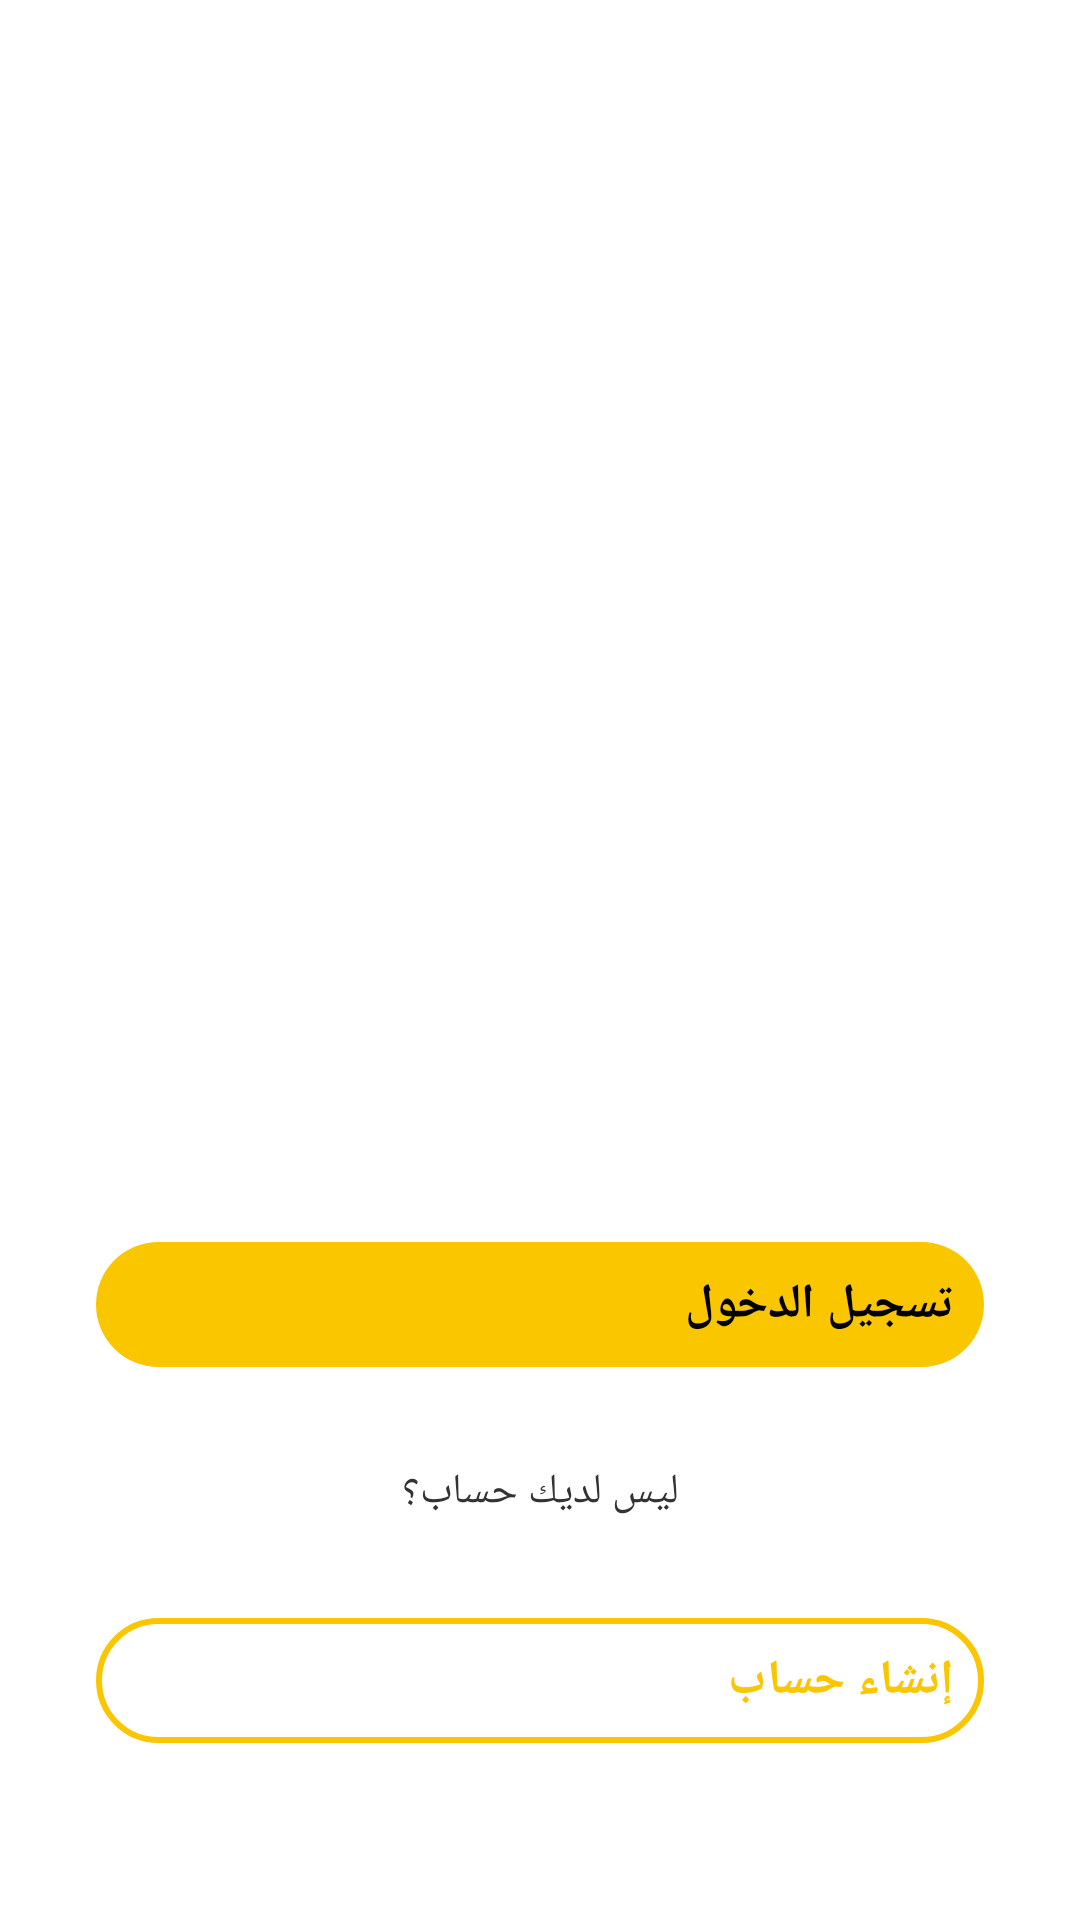

Write the Android layout XML for this screen, with the resource values it uses.
<!-- AndroidManifest.xml: application theme Theme.DaddysBurger -->
<!-- res/layout/activity_startup.xml -->
<?xml version="1.0" encoding="utf-8"?>
<androidx.constraintlayout.widget.ConstraintLayout
    xmlns:android="http://schemas.android.com/apk/res/android"
    xmlns:tools="http://schemas.android.com/tools"
    xmlns:app="http://schemas.android.com/apk/res-auto"
    android:layout_width="match_parent"
    android:layout_height="match_parent"
    tools:context=".View.Activites.UserAuth.Startup">

    <ImageView
        android:id="@+id/imageView2"
        android:layout_width="261dp"
        android:layout_height="234dp"
        android:layout_marginStart="80dp"
        android:layout_marginTop="100dp"
        android:layout_marginEnd="80dp"
        app:layout_constraintEnd_toEndOf="parent"
        app:layout_constraintStart_toStartOf="parent"
        app:layout_constraintTop_toTopOf="parent"
        app:srcCompat="@drawable/ic_logo" />

    <Button
        android:id="@+id/login"
        android:layout_width="0dp"
        android:layout_height="wrap_content"
        android:layout_marginStart="32dp"
        android:layout_marginTop="80dp"
        android:layout_marginEnd="32dp"
        android:backgroundTint="@color/yellow_200"
        android:fontFamily="@font/cairo"
        android:padding="10dp"
        android:background="@drawable/login_button_shape"
        android:text="تسجيل الدخول"
        android:textAppearance="@style/TextAppearance.AppCompat.Large"
        android:textSize="16sp"
        android:textStyle="bold"
        app:layout_constraintEnd_toEndOf="parent"
        app:layout_constraintStart_toStartOf="parent"
        app:layout_constraintTop_toBottomOf="@+id/imageView2" />


    <TextView
        android:id="@+id/textView"
        android:layout_width="wrap_content"
        android:layout_height="wrap_content"
        android:layout_marginTop="32dp"
        android:fontFamily="@font/cairo"
        android:text="ليس لديك حساب؟"
        android:textAllCaps="false"
        android:textColor="@color/black_200"
        android:textSize="14sp"
        android:typeface="normal"
        app:layout_constraintEnd_toEndOf="parent"
        app:layout_constraintStart_toStartOf="parent"
        app:layout_constraintTop_toBottomOf="@+id/login" />


    <Button
        android:id="@+id/register"
        android:layout_width="0dp"
        android:layout_height="wrap_content"
        android:layout_marginStart="32dp"
        android:layout_marginTop="32dp"
        android:layout_marginEnd="32dp"
        android:fontFamily="@font/cairo_bold"
        android:padding="10dp"
        android:background="@drawable/register_button_shape"
        android:text="إنشاء حساب"
        android:textColor="@color/yellow_200"
        android:textSize="16sp"
        android:textStyle="bold"
        app:cornerRadius="100dp"
        app:layout_constraintBottom_toBottomOf="parent"
        app:layout_constraintEnd_toEndOf="parent"
        app:layout_constraintHorizontal_bias="0.0"
        app:layout_constraintStart_toStartOf="parent"
        app:layout_constraintTop_toBottomOf="@+id/textView"
        app:layout_constraintVertical_bias="0.013" />

</androidx.constraintlayout.widget.ConstraintLayout>
<!-- resources referenced by this layout -->
<resources>
  <color name="black_200">#333333</color>
  <color name="yellow_200">#FAC600</color>
  <!-- drawable ic_logo: png bitmap (drawable, 63636 bytes) -->
  <!-- drawable login_button_shape (drawable) -->
  <?xml version="1.0" encoding="utf-8"?>
  <shape xmlns:android="http://schemas.android.com/apk/res/android">
      <solid android:color="@color/yellow_200"/>
      <corners android:radius="100dp"/>
      <padding android:left="40dp" android:right="40dp"/>
  
  </shape>
  <!-- drawable register_button_shape (drawable) -->
  <?xml version="1.0" encoding="utf-8"?>
  <shape xmlns:android="http://schemas.android.com/apk/res/android" android:shape="rectangle">
      <stroke android:color="@color/yellow_200" android:width="2dp"/>
      <corners android:radius="100dp"/>
  
  </shape>
  <style name="Theme.DaddysBurger" parent="Theme.MaterialComponents.DayNight.DarkActionBar">
          
          <item name="colorPrimary">@color/yellow_200</item>
          <item name="colorPrimaryVariant">@color/yellow_300</item>
          <item name="colorOnPrimary">@color/white</item>
          
          <item name="colorSecondary">@color/teal_200</item>
          <item name="colorSecondaryVariant">@color/teal_700</item>
          <item name="colorOnSecondary">@color/black</item>
          
          <item name="android:statusBarColor" tools:targetApi="l">?attr/colorPrimaryVariant</item>
          
      </style>
  <color name="yellow_300">#E1B200</color>
  <color name="white">#FFFFFFFF</color>
  <color name="teal_200">#FF03DAC5</color>
  <color name="teal_700">#FF018786</color>
  <color name="black">#FF000000</color>
</resources>
